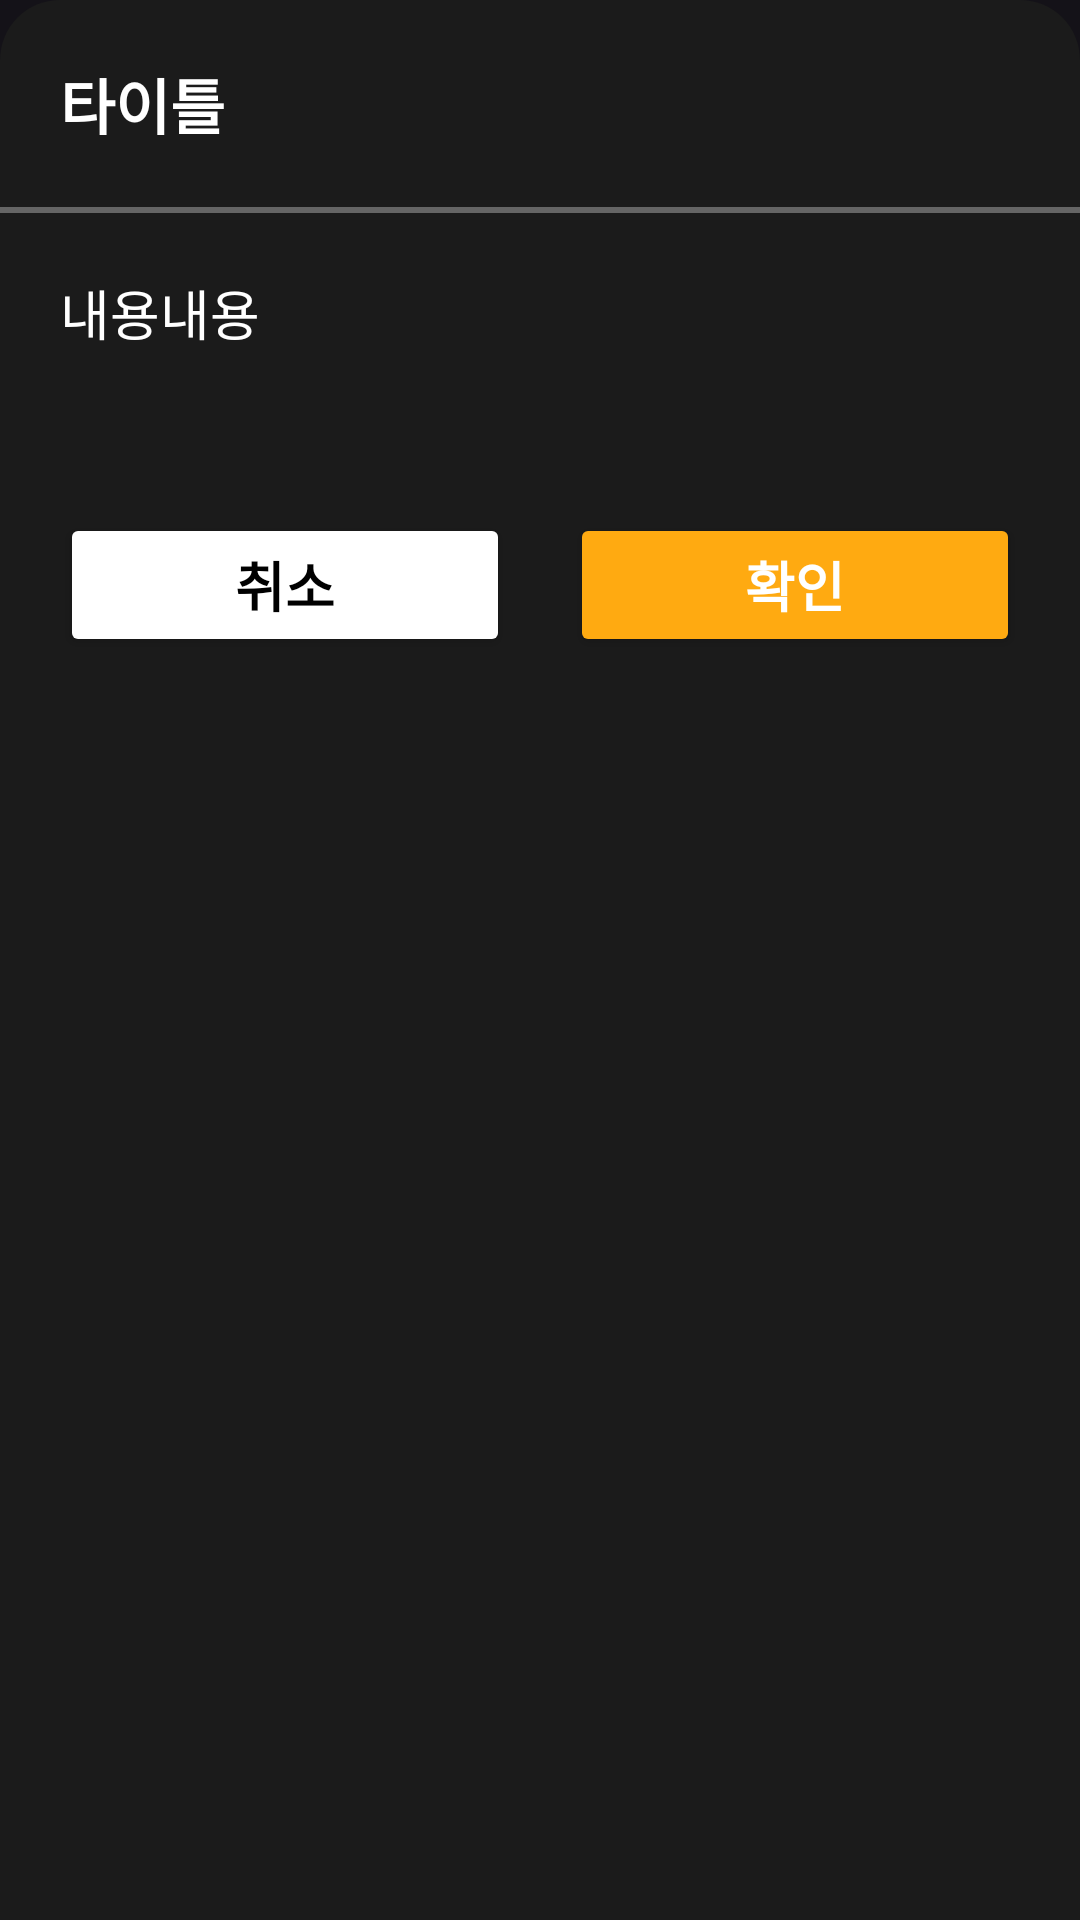

This screen was rendered from an Android layout file. Write that file and the resources it references.
<!-- AndroidManifest.xml: application theme Theme.HanZan -->
<!-- res/layout/bottom_sheet.xml -->
<?xml version="1.0" encoding="utf-8"?>
<layout xmlns:app="http://schemas.android.com/apk/res-auto">
    <data>
        <variable
            name="title"
            type="java.lang.String" />
        <variable
            name="content"
            type="java.lang.String" />
    </data>
<LinearLayout xmlns:android="http://schemas.android.com/apk/res/android"
    android:layout_width="match_parent"
    android:layout_height="match_parent"
    android:orientation="vertical"
    android:paddingBottom="20dp"
    app:behavior_hideable="true"
    app:behavior_draggable="true"
    android:background="@drawable/bg_bottom_sheet"
    app:layout_behavior="@string/bottom_sheet_behavior">
    <TextView
        android:layout_width="match_parent"
        android:layout_height="wrap_content"
        android:layout_margin="20dp"
        android:textSize="20sp"
        android:textStyle="bold"
        android:text="@{title, default=타이틀}"/>
    <com.google.android.material.divider.MaterialDivider
        android:layout_width="match_parent"
        android:layout_height="2dp"
        app:dividerColor="@color/text_unselected" />
    <TextView
        android:layout_width="match_parent"
        android:layout_height="wrap_content"
        android:minHeight="60dp"
        android:layout_margin="20dp"
        android:lineSpacingExtra="4dp"
        android:textSize="18sp"
        android:text="@{content, default=내용내용}"/>
    <LinearLayout
        android:layout_width="match_parent"
        android:layout_height="wrap_content"
        android:layout_marginHorizontal="20dp"
        android:orientation="horizontal">
        <Button
            android:id="@+id/bottom_sheet_cancel_btn"
            android:layout_width="0dp"
            android:layout_weight="1"
            android:layout_height="wrap_content"
            android:layout_marginEnd="10dp"
            android:backgroundTint="@color/white"
            android:text="취소"
            android:textSize="18sp"
            android:textStyle="bold"
            android:textColor="@color/black"/>
        <Button
            android:id="@+id/bottom_sheet_confirm_btn"
            android:layout_width="0dp"
            android:layout_weight="1"
            android:layout_height="wrap_content"
            android:text="확인"
            android:textSize="18sp"
            android:textStyle="bold"
            android:textColor="@color/white"
            android:backgroundTint="@color/color_hanzan"
            android:layout_marginStart="10dp"/>
    </LinearLayout>
</LinearLayout>
</layout>
<!-- resources referenced by this layout -->
<resources>
  <color name="black">#FF000000</color>
  <color name="color_hanzan">#FFAA11</color>
  <color name="text_unselected">#66D4D4D4</color>
  <color name="white">#FFFFFFFF</color>
  <!-- drawable bg_bottom_sheet (drawable) -->
  <?xml version="1.0" encoding="utf-8"?>
  <shape xmlns:android="http://schemas.android.com/apk/res/android" android:shape="rectangle">
      <corners android:topLeftRadius="20dp"
          android:topRightRadius="20dp"/>
      <solid android:color="@color/color_1b1b1b"/>
  </shape>
  <style name="Theme.HanZan" parent="Base.Theme.HanZan">
          
          <item name="android:navigationBarColor">@android:color/transparent</item>
          <item name="android:statusBarColor">@android:color/transparent</item>
          <item name="android:windowLightStatusBar">?attr/isLightTheme</item>
      </style>
  <color name="color_1b1b1b">#1B1B1B</color>
  <style name="Base.Theme.HanZan" parent="Theme.Material3.Dark.NoActionBar">
          
          <item name="colorPrimary">@color/color_hanzan</item>
          <item name="colorPrimaryDark">@android:color/transparent</item>
          <item name="bottomNavigationStyle">@style/Widget.MaterialComponents.BottomNavigationView</item>
  
          <item name="android:statusBarColor">@android:color/transparent</item>
          <item name="android:navigationBarColor">@android:color/transparent</item>
          <item name="android:windowTranslucentStatus">false</item>
          <item name="android:windowFullscreen">false</item>
          
          <item name="android:textColor">@color/white</item>
          <item name="fontFamily">@font/font_pretendard_medium</item>
          <item name="android:includeFontPadding">false</item>
          <item name="android:textSize">15sp</item>
  
          <item name="searchViewStyle">@style/CustomSearchView</item>
  
          <item name="android:windowActivityTransitions">true</item>
  
          <item name="android:popupMenuStyle">@style/CustomPopupMenu</item>
  
          <item name="bottomSheetStyle">@style/CustomBottomSheet</item>
      </style>
  <style name="CustomSearchView" parent="Widget.AppCompat.SearchView" />
  <style name="CustomPopupMenu" parent="Widget.AppCompat.PopupMenu">
          <item name="android:gravity">center</item>
          <item name="android:minWidth">0dp</item>
      </style>
  <style name="CustomBottomSheet" parent="Theme.Design.BottomSheetDialog">
          <item name="bottomSheetStyle">@style/TransparentBottomSheetDialogFragmentChild</item>
      </style>
  <style name="TransparentBottomSheetDialogFragmentChild" parent="Widget.Design.BottomSheet.Modal">
          <item name="android:background">@android:color/transparent</item>
      </style>
</resources>
